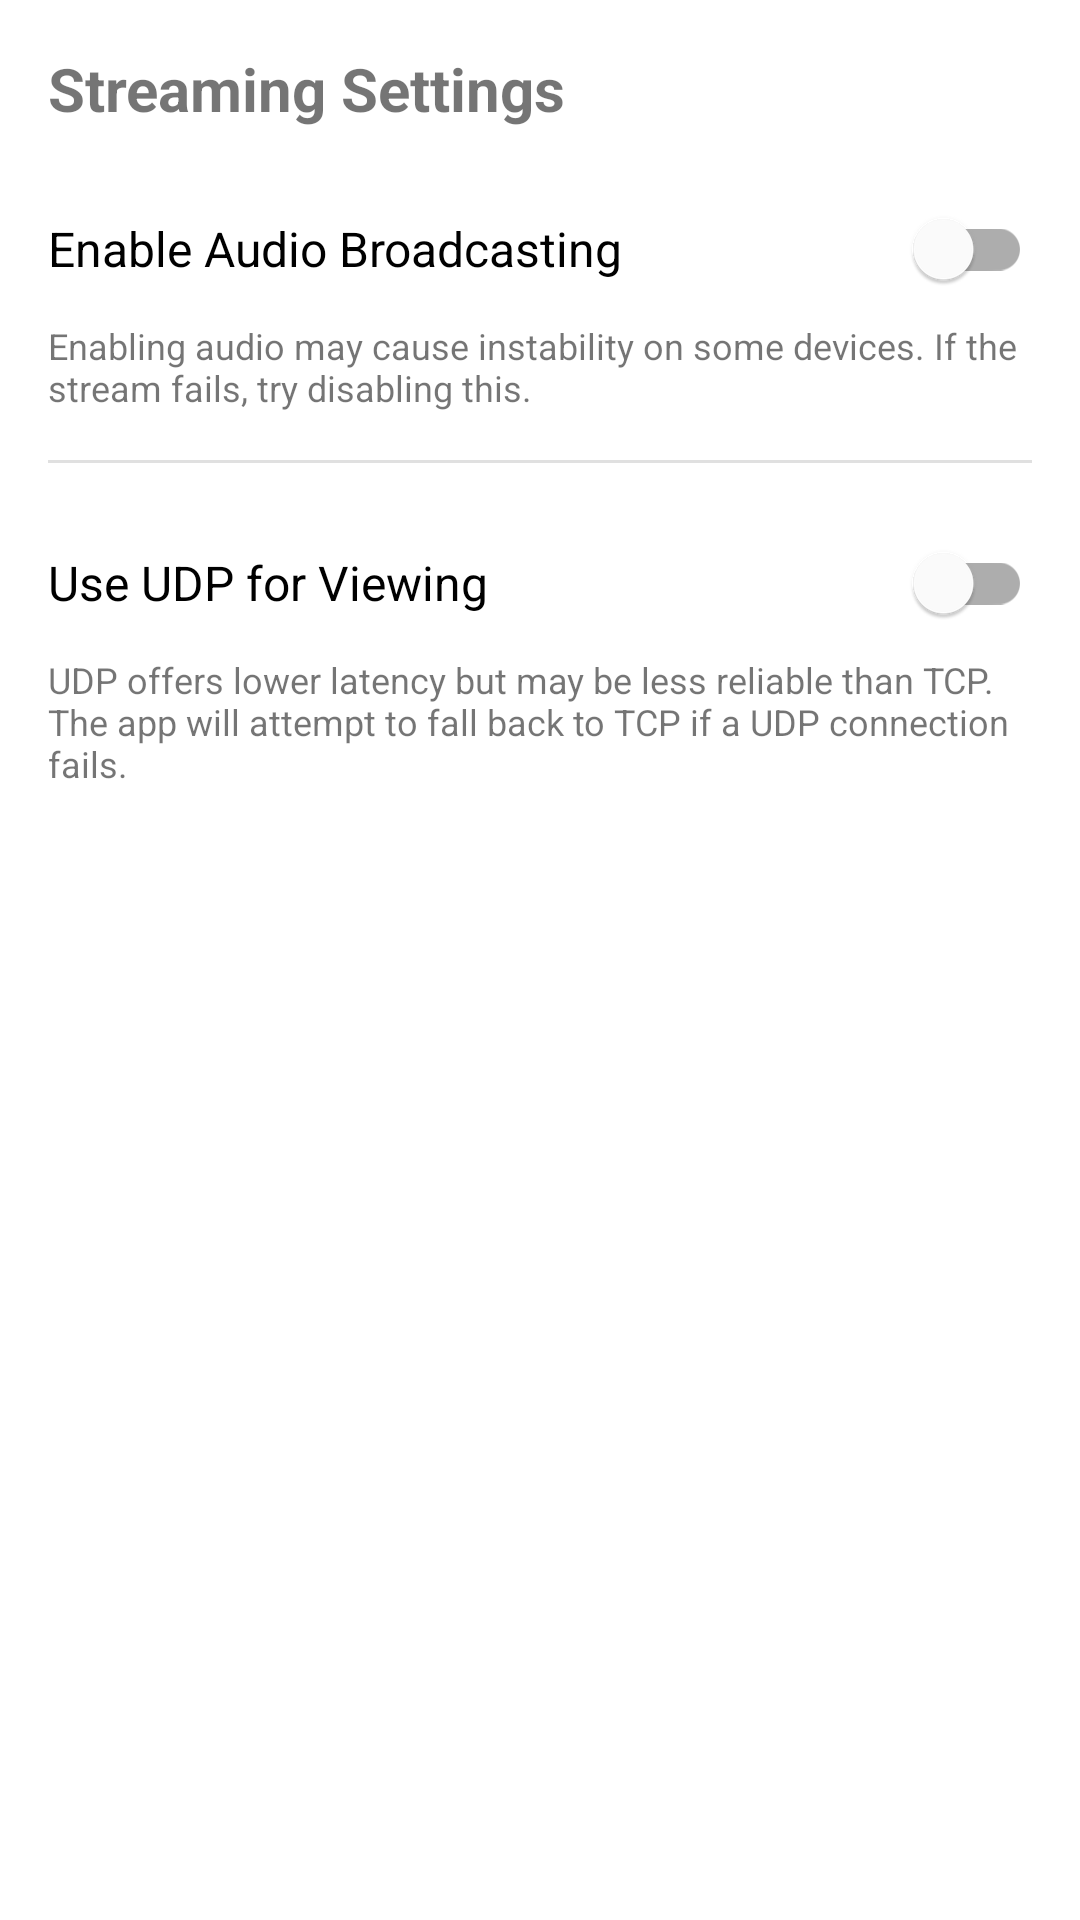

Write the Android layout XML for this screen, with the resource values it uses.
<!-- AndroidManifest.xml: application theme Theme.VideoStream -->
<!-- res/layout/fragment_settings.xml -->
<?xml version="1.0" encoding="utf-8"?>
<androidx.constraintlayout.widget.ConstraintLayout xmlns:android="http://schemas.android.com/apk/res/android"
    xmlns:app="http://schemas.android.com/apk/res-auto"
    xmlns:tools="http://schemas.android.com/tools"
    android:layout_width="match_parent"
    android:layout_height="match_parent"
    tools:context=".ui.settings.SettingsFragment">

    <LinearLayout
        android:layout_width="0dp"
        android:layout_height="wrap_content"
        android:orientation="vertical"
        android:padding="16dp"
        app:layout_constraintTop_toTopOf="parent"
        app:layout_constraintStart_toStartOf="parent"
        app:layout_constraintEnd_toEndOf="parent">

        <TextView
            android:layout_width="wrap_content"
            android:layout_height="wrap_content"
            android:text="Streaming Settings"
            android:textSize="20sp"
            android:textStyle="bold"
            android:layout_marginBottom="16dp"/>

        <com.google.android.material.switchmaterial.SwitchMaterial
            android:id="@+id/audio_switch"
            android:layout_width="match_parent"
            android:layout_height="wrap_content"
            android:text="Enable Audio Broadcasting"
            android:textSize="16sp"
            android:paddingTop="8dp"
            android:paddingBottom="8dp"/>

        <TextView
            android:layout_width="wrap_content"
            android:layout_height="wrap_content"
            android:text="Enabling audio may cause instability on some devices. If the stream fails, try disabling this."
            android:textSize="12sp"/>

        <View
            android:layout_width="match_parent"
            android:layout_height="1dp"
            android:background="?android:attr/listDivider"
            android:layout_marginTop="16dp"
            android:layout_marginBottom="16dp"/>

        <com.google.android.material.switchmaterial.SwitchMaterial
            android:id="@+id/udp_switch"
            android:layout_width="match_parent"
            android:layout_height="wrap_content"
            android:text="Use UDP for Viewing"
            android:textSize="16sp"
            android:paddingTop="8dp"
            android:paddingBottom="8dp"/>

        <TextView
            android:layout_width="wrap_content"
            android:layout_height="wrap_content"
            android:text="UDP offers lower latency but may be less reliable than TCP. The app will attempt to fall back to TCP if a UDP connection fails."
            android:textSize="12sp"/>

    </LinearLayout>

</androidx.constraintlayout.widget.ConstraintLayout>
<!-- resources referenced by this layout -->
<resources>
  <style name="Theme.VideoStream" parent="Theme.MaterialComponents.DayNight.DarkActionBar">
          
          <item name="colorPrimary">@color/purple_500</item>
          <item name="colorPrimaryVariant">@color/purple_700</item>
          <item name="colorOnPrimary">@color/white</item>
          
          <item name="colorSecondary">@color/teal_200</item>
          <item name="colorSecondaryVariant">@color/teal_700</item>
          <item name="colorOnSecondary">@color/black</item>
          
          <item name="android:statusBarColor">?attr/colorPrimaryVariant</item>
          
      </style>
  <!-- not gathered from this repository: default colours our renderer supplied (Android Studio template values) -->
  <color name="purple_500">#FF6200EE</color>
  <color name="purple_700">#FF3700B3</color>
  <color name="teal_200">#FF03DAC5</color>
  <color name="teal_700">#FF018786</color>
  <color name="black">#FF000000</color>
  <color name="white">#FFFFFFFF</color>
</resources>
